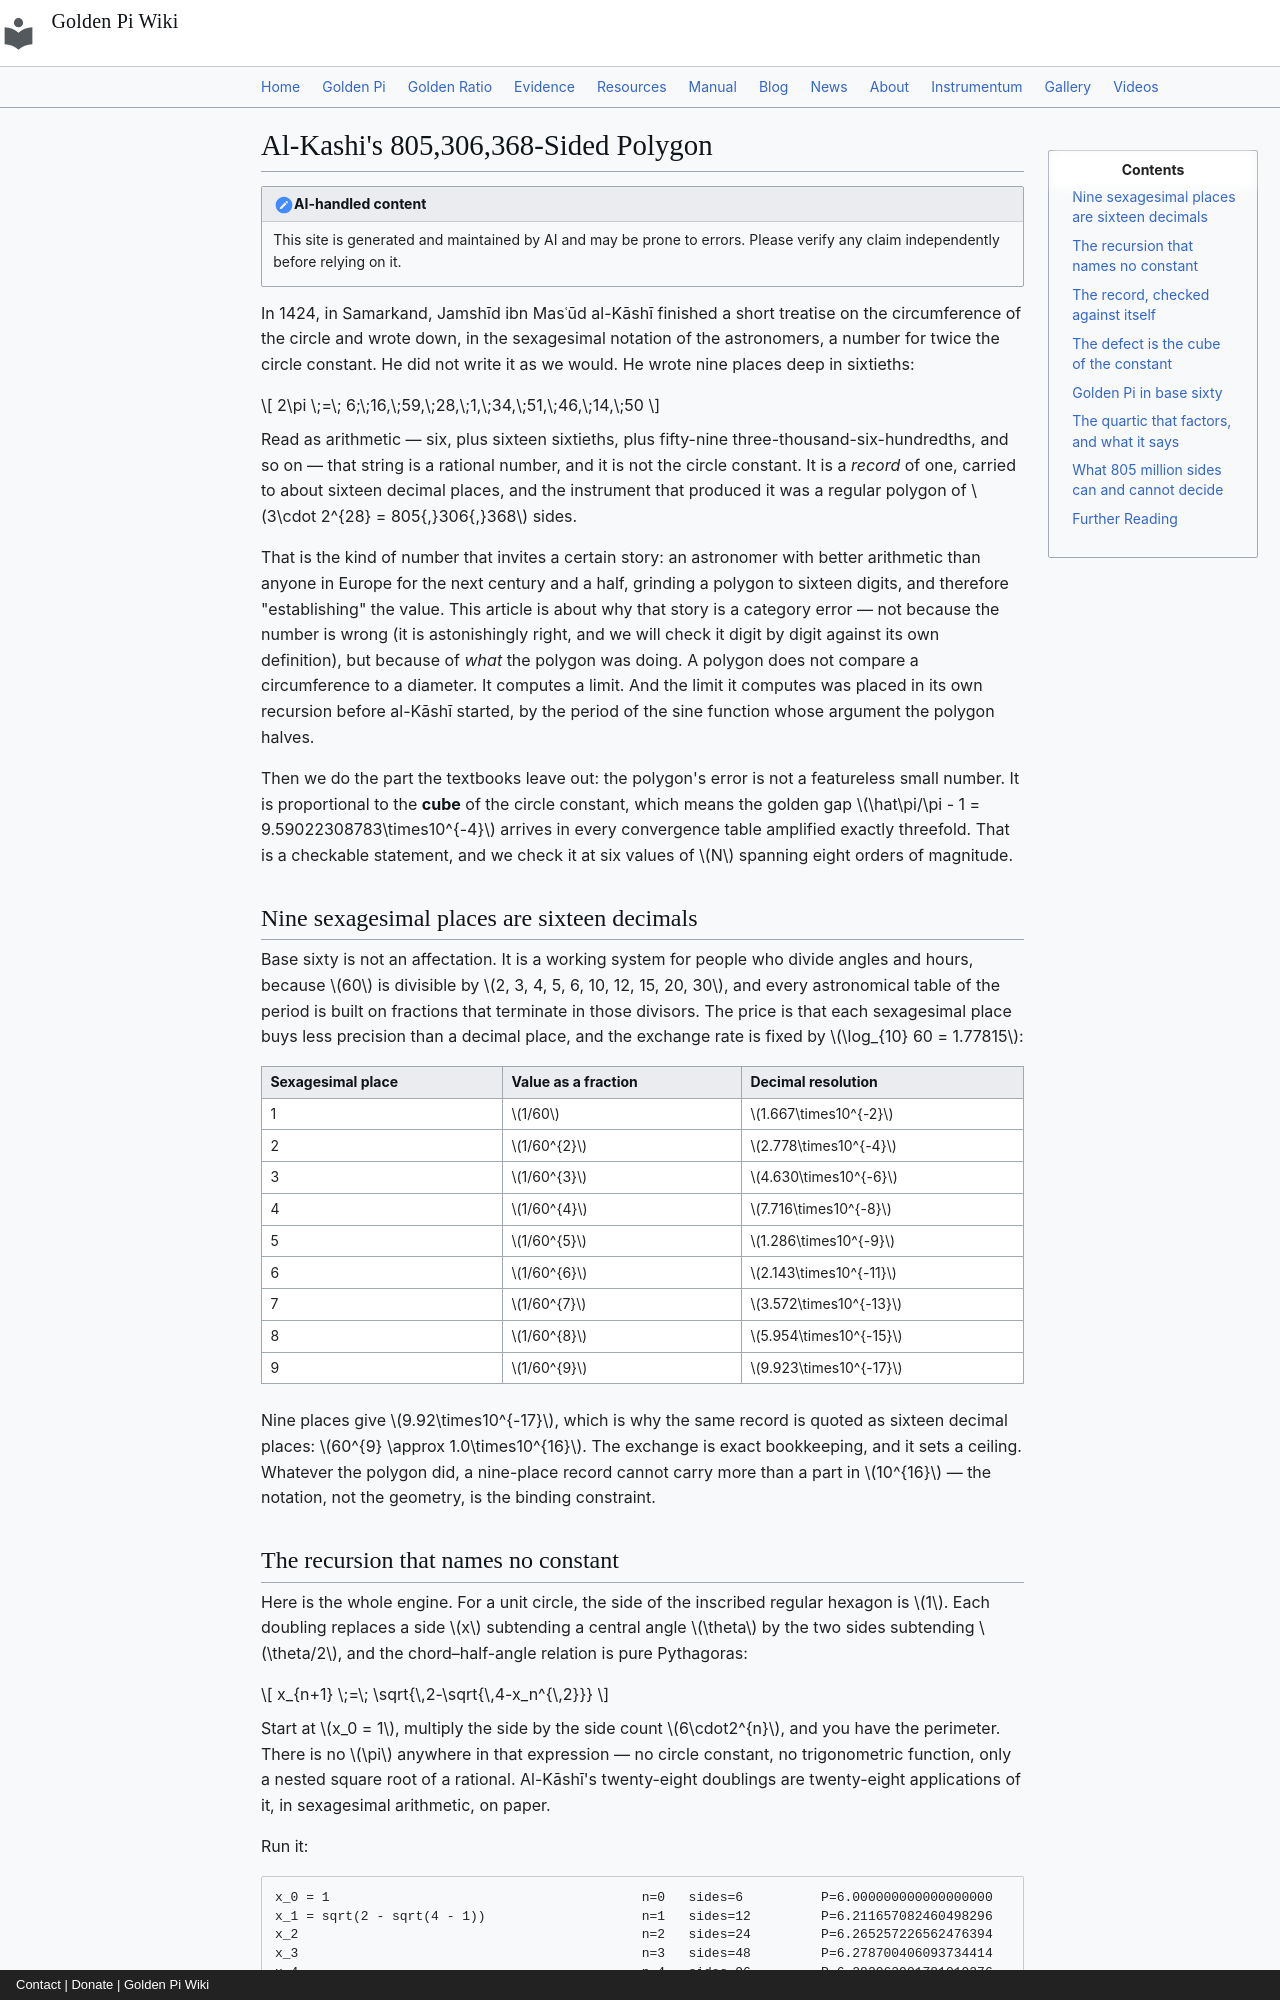

repository: onyxgod777/tvop.github.io · page: blog/posts/2026-11-03-al-kashi-sexagesimal-polygon-cube-scaling-golden-pi/index.html · generator: mkdocs · copyright: Contact | Donate | Golden Pi Wiki

---
title: "Al-Kashi's 805,306,368-Sided Polygon: Why the Sexagesimal Record of 2π Is Arithmetic Around a Definition, Why the Polygon's Defect Scales as the Cube of the Constant, and What Golden Pi Changes"
date: 2026-11-03
description: "In 1424 Jamshīd al-Kāshī recorded 2π in base sixty as 6;16,59,28,1,34,51,46,14,50 — nine sexagesimal places, sixteen decimals — obtained by a regular polygon of 3·2²⁸ = 805,306,368 sides. This article recomputes that string from its own digits (residual +7.9×10⁻¹⁸, inside the ±0.5·60⁻⁹ half-ulp of any nine-place rounding), traces the side-doubling recursion x_{n+1} = √(2 − √(4 − x_n²)) which contains no circle constant in its arithmetic at all, and shows where the constant is nevertheless hidden: the recursion's limit and its convergence rate are both set by the period of the sine in its argument, so the polygon is constant-free arithmetic around a constant-laden definition. The measured defect is then worked as a theorem: the inscribed deficit 2π − 2N sin(π/N) falls as π³/(3N²), so the golden gap is amplified exactly threefold in the convergence — numerically 1.00285343 at N = 6, 1.002879415 at 48, and 1.002879827 at 768, 12,288, 196,608 and 805,306,368, locking to (π̂/π)³ = 1.00287982698. Under Golden Pi (π̂ = 4/√φ = 3.144605511029693144…, root of y⁴ + 16y² − 256 = 0, which factors exactly as (y² − 16/φ)(y² + 16φ) because φ − 1/φ = 1) the record becomes 6;17,21,9,34,50,45,12,9,48 in base sixty, the two constants separate at the second sexagesimal place, the Earth's great circle moves by 38.3898 km at R = 6371 km, and the honest boundary is arithmetic: the 805-million-gon resolves the constant to eighteen digits while the gap lives in the third, so precision was never the question — the definition of the circle is, and no polygon can supply it. Computed, never measured."
---

# Al-Kashi's 805,306,368-Sided Polygon

!!! note "AI-handled content"

    This site is generated and maintained by AI and may be prone to errors. Please verify any claim independently before relying on it.

In 1424, in Samarkand, Jamshīd ibn Masʿūd al-Kāshī finished a short treatise on the circumference of the circle and wrote down, in the sexagesimal notation of the astronomers, a number for twice the circle constant. He did not write it as we would. He wrote nine places deep in sixtieths:

$$
2\pi \;=\; 6;\;16,\;59,\;28,\;1,\;34,\;51,\;46,\;14,\;50
$$

Read as arithmetic — six, plus sixteen sixtieths, plus fifty-nine three-thousand-six-hundredths, and so on — that string is a rational number, and it is not the circle constant. It is a *record* of one, carried to about sixteen decimal places, and the instrument that produced it was a regular polygon of $3\cdot 2^{28} = 805{,}306{,}368$ sides.

That is the kind of number that invites a certain story: an astronomer with better arithmetic than anyone in Europe for the next century and a half, grinding a polygon to sixteen digits, and therefore "establishing" the value. This article is about why that story is a category error — not because the number is wrong (it is astonishingly right, and we will check it digit by digit against its own definition), but because of *what* the polygon was doing. A polygon does not compare a circumference to a diameter. It computes a limit. And the limit it computes was placed in its own recursion before al-Kāshī started, by the period of the sine function whose argument the polygon halves.

Then we do the part the textbooks leave out: the polygon's error is not a featureless small number. It is proportional to the **cube** of the circle constant, which means the golden gap $\hat\pi/\pi - 1 = 9.59022308783\times10^{-4}$ arrives in every convergence table amplified exactly threefold. That is a checkable statement, and we check it at six values of $N$ spanning eight orders of magnitude.

## Nine sexagesimal places are sixteen decimals

Base sixty is not an affectation. It is a working system for people who divide angles and hours, because $60$ is divisible by $2, 3, 4, 5, 6, 10, 12, 15, 20, 30$, and every astronomical table of the period is built on fractions that terminate in those divisors. The price is that each sexagesimal place buys less precision than a decimal place, and the exchange rate is fixed by $\log_{10} 60 = 1.77815$:

| Sexagesimal place | Value as a fraction | Decimal resolution |
|---|---|---|
| 1 | $1/60$ | $1.667\times10^{-2}$ |
| 2 | $1/60^{2}$ | $2.778\times10^{-4}$ |
| 3 | $1/60^{3}$ | $4.630\times10^{-6}$ |
| 4 | $1/60^{4}$ | $7.716\times10^{-8}$ |
| 5 | $1/60^{5}$ | $1.286\times10^{-9}$ |
| 6 | $1/60^{6}$ | $2.143\times10^{-11}$ |
| 7 | $1/60^{7}$ | $3.572\times10^{-13}$ |
| 8 | $1/60^{8}$ | $5.954\times10^{-15}$ |
| 9 | $1/60^{9}$ | $9.923\times10^{-17}$ |

Nine places give $9.92\times10^{-17}$, which is why the same record is quoted as sixteen decimal places: $60^{9} \approx 1.0\times10^{16}$. The exchange is exact bookkeeping, and it sets a ceiling. Whatever the polygon did, a nine-place record cannot carry more than a part in $10^{16}$ — the notation, not the geometry, is the binding constraint.
